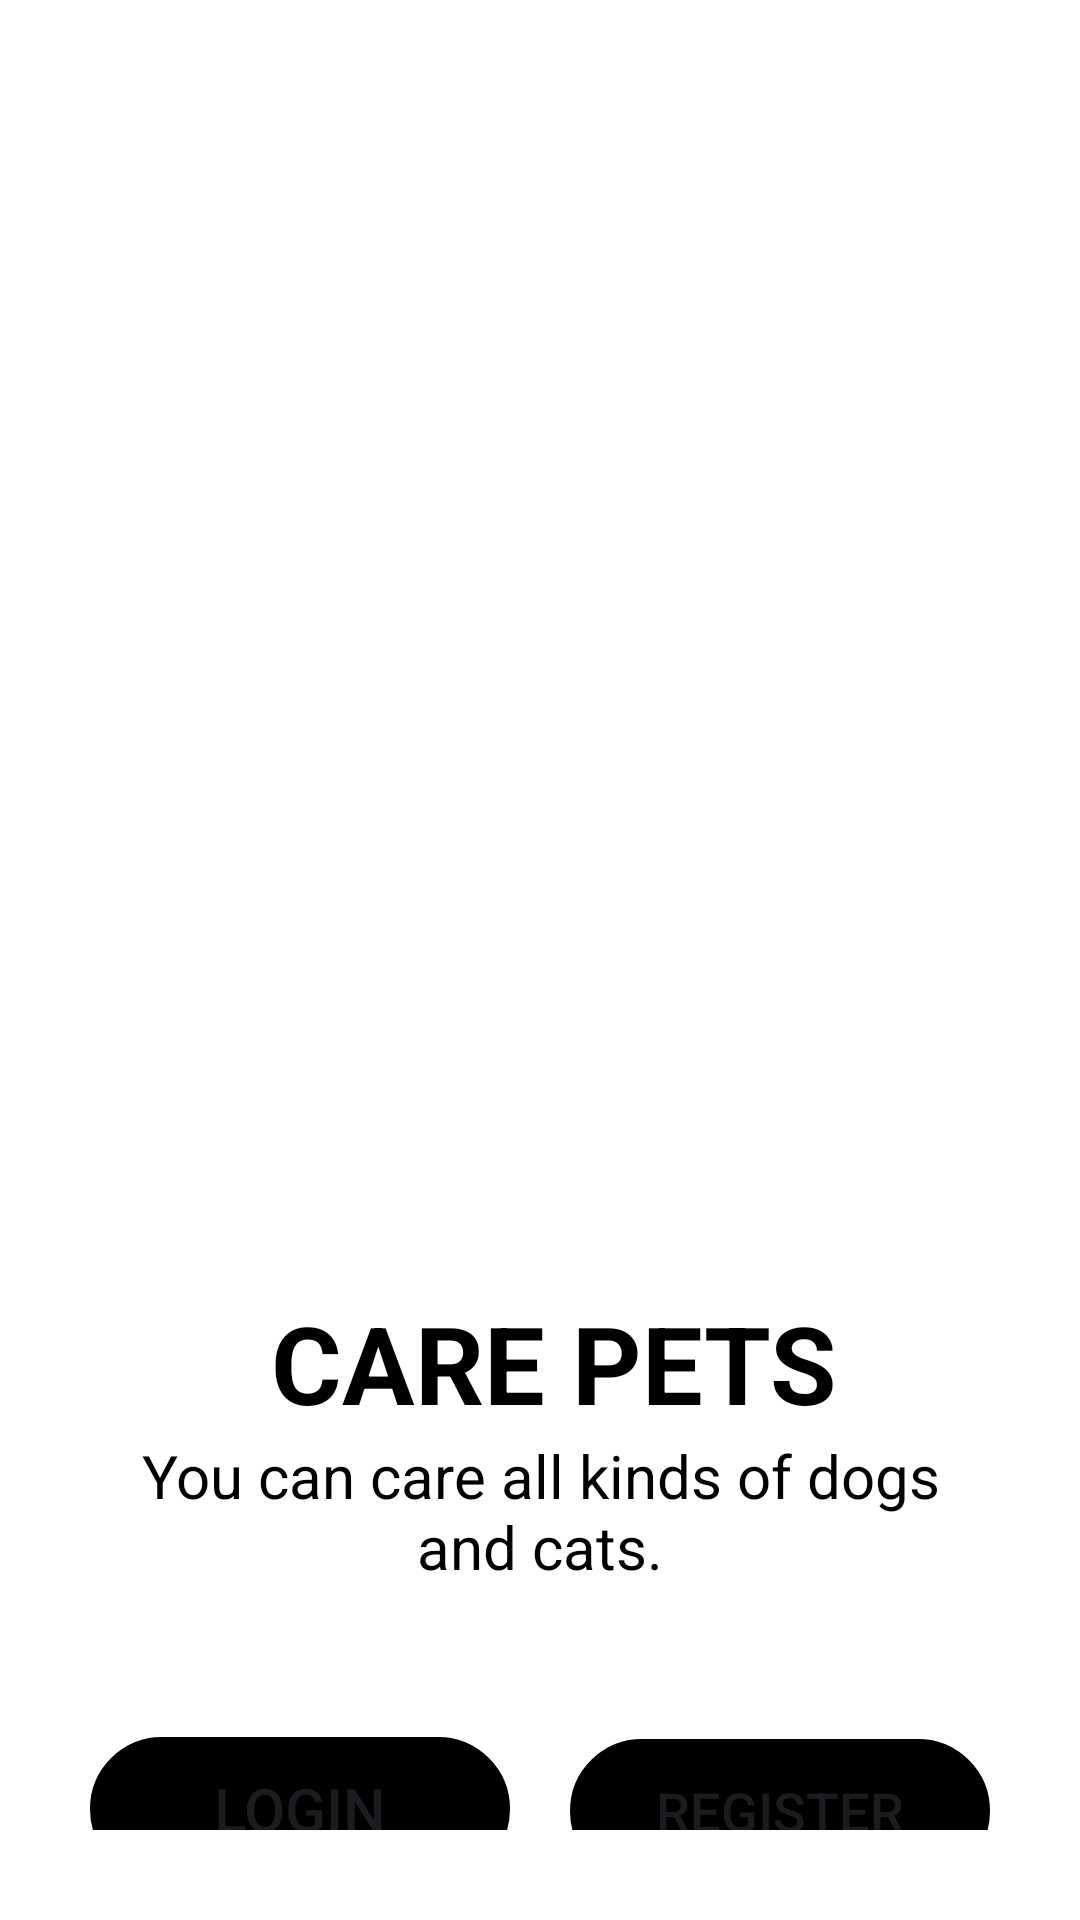

Produce the Android XML layout that renders to this screen, including the resource entries it uses.
<!-- AndroidManifest.xml: application theme Theme.Pet_Book -->
<!-- res/layout/activity_main2.xml -->
<?xml version="1.0" encoding="utf-8"?>
<ScrollView xmlns:android="http://schemas.android.com/apk/res/android"
    xmlns:app="http://schemas.android.com/apk/res-auto"
    xmlns:tools="http://schemas.android.com/tools"
    android:layout_width="match_parent"
    android:layout_height="match_parent"
    tools:context=".MainActivity2"
    android:background="@color/white"
    android:padding="30dp">


    <LinearLayout
        android:layout_width="match_parent"
        android:layout_height="wrap_content"
        android:orientation="vertical">

        <ImageView
            android:layout_width="match_parent"
            android:layout_height="400dp"
            android:src="@drawable/web_photo_editor"/>

        <TextView
            android:layout_width="wrap_content"
            android:layout_height="wrap_content"
            android:layout_gravity="center"
            android:text=" Care Pets"
            android:textAlignment="center"
            android:textColor="@color/black"
            android:textSize="36sp"
            android:textStyle="bold"
            android:textAllCaps="true"/>

        <TextView
            android:layout_width="wrap_content"
            android:layout_height="wrap_content"
            android:layout_gravity="center"
            android:text="You can care all kinds of dogs and cats."
            android:textSize="20sp"
            android:textAlignment="center"
            android:textColor="@color/black"/>

        <LinearLayout
            android:layout_width="match_parent"
            android:layout_height="wrap_content"
            android:layout_marginTop="50dp">

            <Button
                android:layout_width="0dp"
                android:layout_height="wrap_content"
                android:background="@drawable/custom_edittext"
                android:text="LOGIN"
                android:id="@+id/Login_Button"
                android:backgroundTint="@color/black"
                android:textSize="20dp"
                android:layout_weight="1"
                android:onClick="callLoginScreen"
                android:layout_marginRight="10dp"/>

            <Button
                android:layout_width="0dp"
                android:layout_height="wrap_content"
                android:background="@drawable/custom_edittext"
                android:text="REGISTER"
                android:id="@+id/Signup_Button"
                android:backgroundTint="@color/black"
                android:layout_marginLeft="10dp"
                android:textSize="18dp"
                android:layout_weight="1"/>

        </LinearLayout>

    </LinearLayout>

</ScrollView>
<!-- resources referenced by this layout -->
<resources>
  <color name="black">#FF000000</color>
  <color name="white">#FFFFFFFF</color>
  <!-- drawable custom_edittext (drawable) -->
  <?xml version="1.0" encoding="utf-8"?>
  <shape
      xmlns:android="http://schemas.android.com/apk/res/android"
      android:shape="rectangle">
  
      <stroke
          android:width="2dp"
          android:color="@color/darak_brown"/>
      <corners
          android:radius="30dp"/>
  
  </shape>
  <style name="Theme.Pet_Book" parent="Base.Theme.Pet_Book" />
  <color name="darak_brown">#76453B</color>
  <style name="Base.Theme.Pet_Book" parent="Theme.Material3.DayNight.NoActionBar">
  
          <item name="colorPrimary">@color/darak_brown</item>
          <item name="colorPrimaryVariant">@color/darak_brown</item>
          <item name="colorOnPrimary">@color/white</item>
  
          <item name="colorSecondary">@color/teal_200</item>
          <item name="colorSecondaryVariant">@color/teal_700</item>
          <item name="colorOnSecondary">@color/black</item>
  
          <item name="android:statusBarColor">?attr/colorPrimaryVariant</item>
  
      </style>!-- Customize your light theme here. --&gt;
  <color name="teal_200">#FF03DAC5</color>
  <color name="teal_700">#FF018786</color>
</resources>
